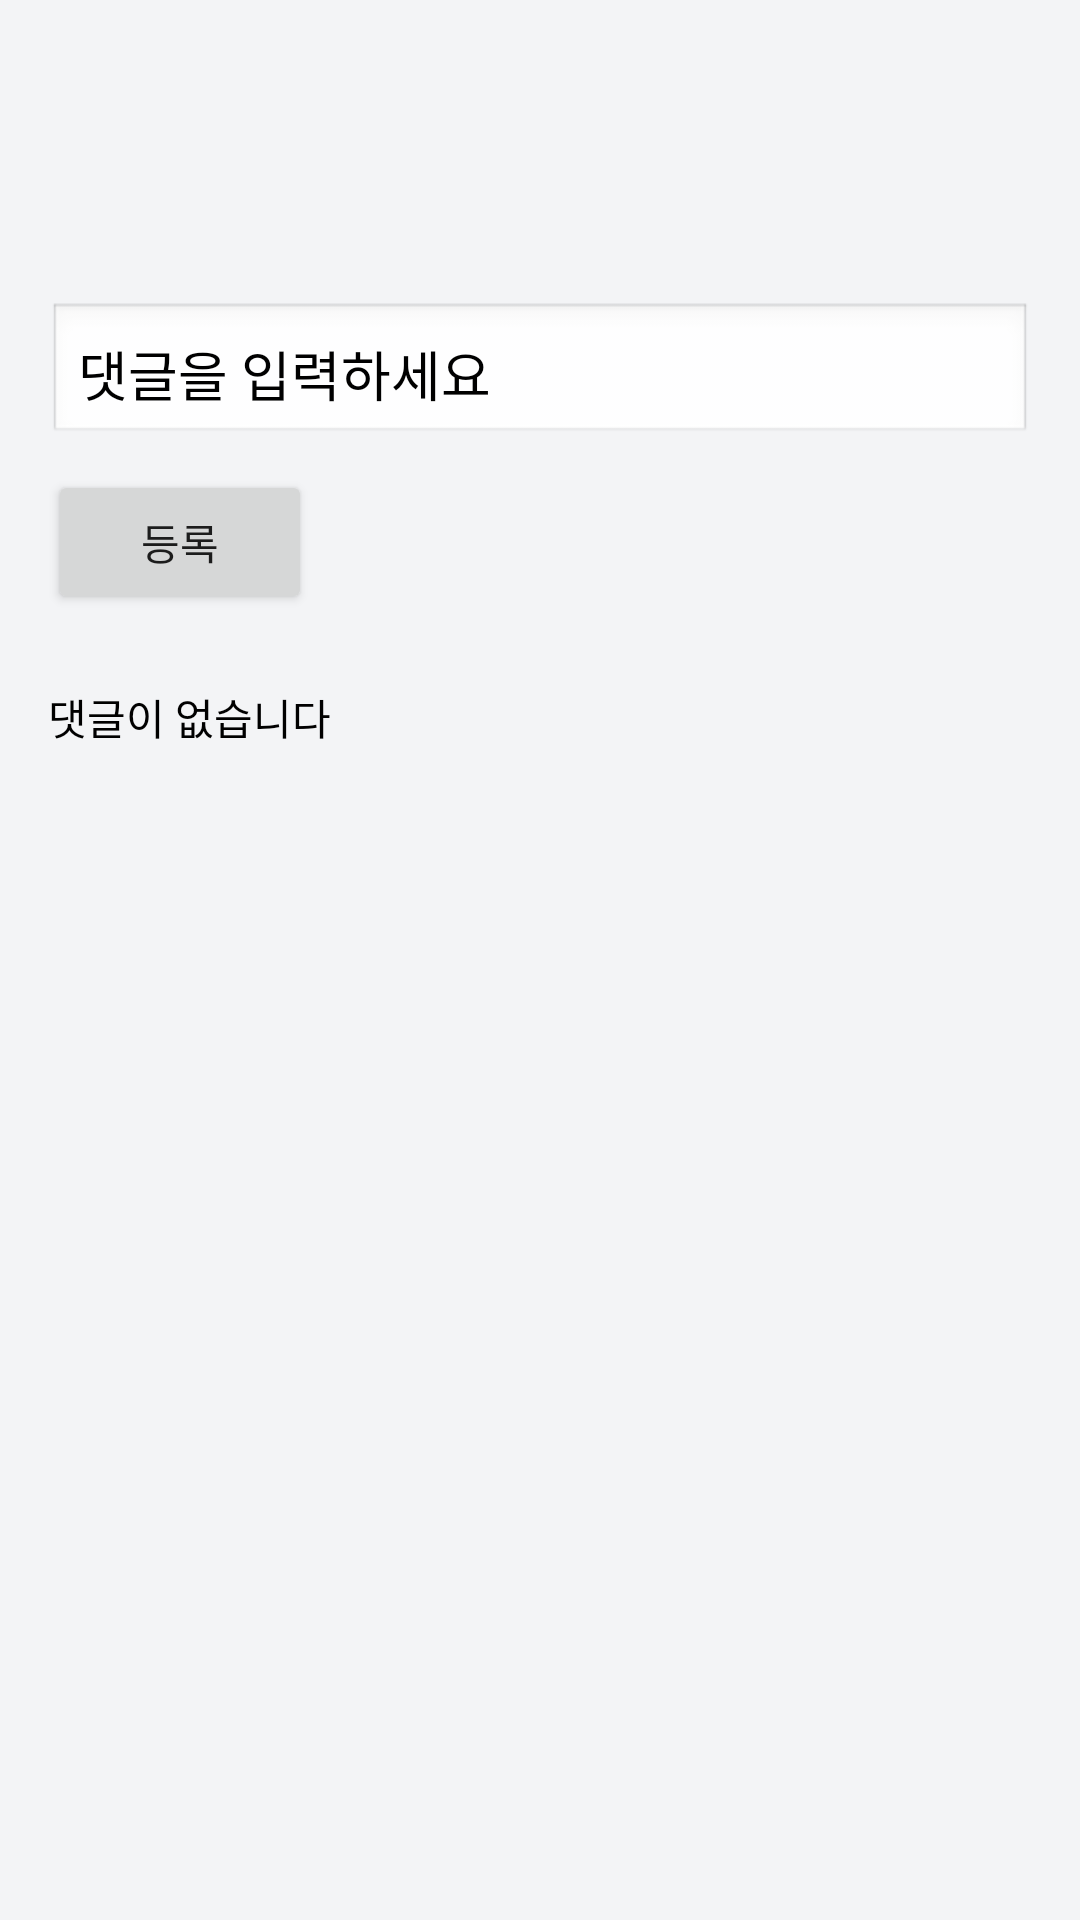

Android layout source for this screen:
<!-- AndroidManifest.xml: activity theme Theme.AppCompat.Light -->
<!-- res/layout/activity_post_detail.xml -->
<?xml version="1.0" encoding="utf-8"?>
<ScrollView xmlns:android="http://schemas.android.com/apk/res/android"
    android:layout_width="match_parent"
    android:layout_height="match_parent"
    android:background="@color/background">

    <LinearLayout
        android:layout_width="match_parent"
        android:layout_height="wrap_content"
        android:orientation="vertical"
        android:padding="16dp">

        
        <TextView
            android:id="@+id/detail_title"
            android:layout_width="match_parent"
            android:layout_height="wrap_content"
            android:textSize="20sp"
            android:textStyle="bold"
            android:textColor="@color/text_primary"
            android:layout_marginBottom="12dp" />

        
        <TextView
            android:id="@+id/detail_content"
            android:layout_width="match_parent"
            android:layout_height="wrap_content"
            android:textSize="16sp"
            android:textColor="@color/text_primary"
            android:layout_marginBottom="24dp" />

        
        <EditText
            android:id="@+id/comment_input"
            android:layout_width="match_parent"
            android:layout_height="wrap_content"
            android:hint="댓글을 입력하세요"

            android:layout_marginBottom="8dp"
            android:padding="10dp"
            android:background="@android:drawable/edit_text"
            android:textColor="@color/black"
            android:textColorHint="@color/text_secondary" />

        <Button
            android:id="@+id/comment_submit"
            android:layout_width="wrap_content"
            android:layout_height="wrap_content"
            android:text="등록"
            android:layout_marginBottom="24dp" />

        
        <TextView
            android:id="@+id/text_comments"
            android:layout_width="match_parent"
            android:layout_height="wrap_content"
            android:text="댓글이 없습니다"
            android:textColor="@color/text_secondary"
            android:textSize="14sp" />

        
        <LinearLayout
            android:id="@+id/comment_section"
            android:layout_width="match_parent"
            android:layout_height="wrap_content"
            android:orientation="vertical"
            android:layout_marginTop="8dp"
            android:textColor="@color/white"/>
    </LinearLayout>
</ScrollView>
<!-- resources referenced by this layout -->
<resources>
  <color name="background">#F3F4F6</color>
  <color name="black">#FF000000</color>
  <color name="text_primary">#000000</color>
  <color name="text_secondary">#000000</color>
  <color name="white">#FFFFFFFF</color>
</resources>
